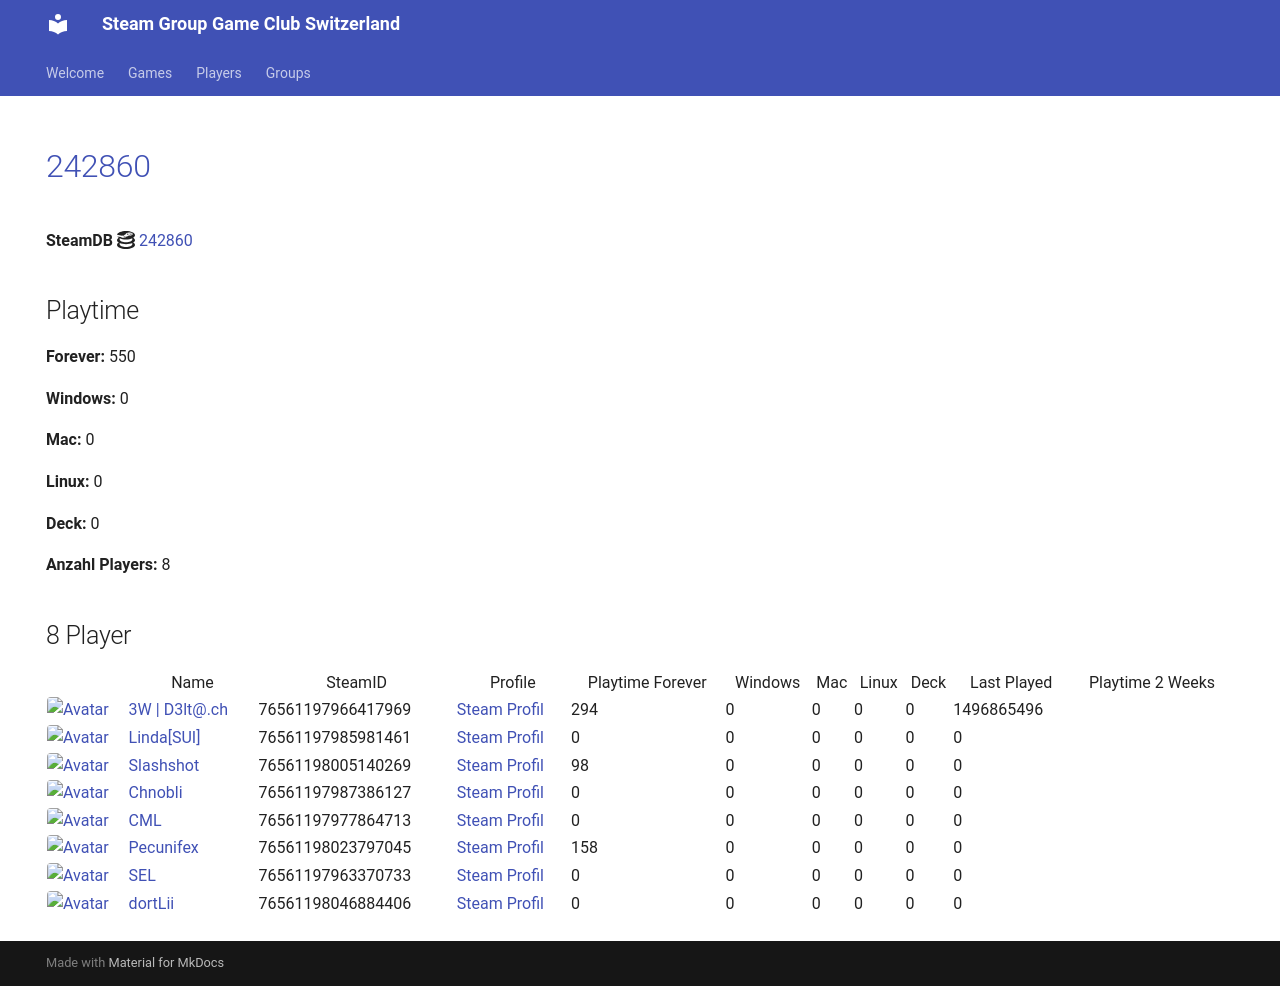

repository: Game-Club-Switzerland/steam.gameclub.ch · page: game/242860/index.html · generator: mkdocs

---
hide:
  - navigation
  - toc
---
# <a href="https://store.steampowered.com/app/242860">242860</a>

**SteamDB :simple-steamdb:** <a href="https://steamdb.info/app/242860">242860</a>

## Playtime

**Forever:** 550

**Windows:** 0

**Mac:** 0

**Linux:** 0

**Deck:** 0

**Anzahl Players:** 8
## 8 Player

<table id="charts-table" class="display" style="width:100%">
            <thead>
                <tr>
                    <th></th>
                    <th>Name</th>
                    <th>SteamID</th>
                    <th>Profile</th>
                    <th>Playtime Forever</th>
                    <th>Windows</th>
                    <th>Mac</th>
                    <th>Linux</th>
                    <th>Deck</th>
                    <th>Last Played</th>
                    <th>Playtime 2 Weeks</th>
                </tr>
            </thead>
            <tbody>
        <tr>
<td><a href="/player/76561197966417969" target="_blank" title="3W | D3lt@.ch"><img src="https://avatars.steamstatic.com/363ea361fc7ff2a14a2a780a5e15e66cee03e434_full.jpg" alt="Avatar" style="width:48px;height:48px;border-radius:4px;"></a></td><td><a href="/player/76561197966417969" target="_blank" title="3W | D3lt@.ch">3W | D3lt@.ch</a></td><td>76561197966417969</td><td><a href="https://steamcommunity.com/id/3wd3lta/" target="_blank">Steam Profil</a></td><td>294</td><td>0</td><td>0</td><td>0</td><td>0</td><td>1496865496</td><td></td></tr>
<tr>
<td><a href="/player/76561197985981461" target="_blank" title="Linda[SUI]"><img src="https://avatars.steamstatic.com/715689713a0bd4a947c884e2bfa8b8f2b124ea9d_full.jpg" alt="Avatar" style="width:48px;height:48px;border-radius:4px;"></a></td><td><a href="/player/76561197985981461" target="_blank" title="Linda[SUI]">Linda[SUI]</a></td><td>76561197985981461</td><td><a href="https://steamcommunity.com/profiles/76561197985981461/" target="_blank">Steam Profil</a></td><td>0</td><td>0</td><td>0</td><td>0</td><td>0</td><td>0</td><td></td></tr>
<tr>
<td><a href="/player/76561198005140269" target="_blank" title="Slashshot"><img src="https://avatars.steamstatic.com/dcd2136652dc32498f221d8262950cef8c08e38a_full.jpg" alt="Avatar" style="width:48px;height:48px;border-radius:4px;"></a></td><td><a href="/player/76561198005140269" target="_blank" title="Slashshot">Slashshot</a></td><td>76561198005140269</td><td><a href="https://steamcommunity.com/id/Slashshot93/" target="_blank">Steam Profil</a></td><td>98</td><td>0</td><td>0</td><td>0</td><td>0</td><td>0</td><td></td></tr>
<tr>
<td><a href="/player/76561197987386127" target="_blank" title="Chnobli"><img src="https://avatars.steamstatic.com/3141d19096a1e3bfb9163590d1aee7a277a408ee_full.jpg" alt="Avatar" style="width:48px;height:48px;border-radius:4px;"></a></td><td><a href="/player/76561197987386127" target="_blank" title="Chnobli">Chnobli</a></td><td>76561197987386127</td><td><a href="https://steamcommunity.com/profiles/76561197987386127/" target="_blank">Steam Profil</a></td><td>0</td><td>0</td><td>0</td><td>0</td><td>0</td><td>0</td><td></td></tr>
<tr>
<td><a href="/player/76561197977864713" target="_blank" title="CML"><img src="https://avatars.steamstatic.com/a52dfe7d3ee19120d8b9b8722f269d6aeb35bd93_full.jpg" alt="Avatar" style="width:48px;height:48px;border-radius:4px;"></a></td><td><a href="/player/76561197977864713" target="_blank" title="CML">CML</a></td><td>76561197977864713</td><td><a href="https://steamcommunity.com/profiles/76561197977864713/" target="_blank">Steam Profil</a></td><td>0</td><td>0</td><td>0</td><td>0</td><td>0</td><td>0</td><td></td></tr>
<tr>
<td><a href="/player/76561198046884406" target="_blank" title="dortLii"><img src="https://avatars.steamstatic.com/590ad64cb45408ba7fbcff9c04381c55886614e0_full.jpg" alt="Avatar" style="width:48px;height:48px;border-radius:4px;"></a></td><td><a href="/player/76561198046884406" target="_blank" title="dortLii">dortLii</a></td><td>76561198046884406</td><td><a href="https://steamcommunity.com/profiles/76561198046884406/" target="_blank">Steam Profil</a></td><td>0</td><td>0</td><td>0</td><td>0</td><td>0</td><td>0</td><td></td></tr>
<tr>
<td><a href="/player/76561198023797045" target="_blank" title="Pecunifex"><img src="https://avatars.steamstatic.com/e0d1bc9b6c9f8586c23338164259a9fa1567b842_full.jpg" alt="Avatar" style="width:48px;height:48px;border-radius:4px;"></a></td><td><a href="/player/76561198023797045" target="_blank" title="Pecunifex">Pecunifex</a></td><td>76561198023797045</td><td><a href="https://steamcommunity.com/id/Pecunifex/" target="_blank">Steam Profil</a></td><td>158</td><td>0</td><td>0</td><td>0</td><td>0</td><td>0</td><td></td></tr>
<tr>
<td><a href="/player/76561197963370733" target="_blank" title="SEL"><img src="https://avatars.steamstatic.com/6194fad493f4a82b2a3bc107c4e6c55299290c01_full.jpg" alt="Avatar" style="width:48px;height:48px;border-radius:4px;"></a></td><td><a href="/player/76561197963370733" target="_blank" title="SEL">SEL</a></td><td>76561197963370733</td><td><a href="https://steamcommunity.com/id/BGCSEL/" target="_blank">Steam Profil</a></td><td>0</td><td>0</td><td>0</td><td>0</td><td>0</td><td>0</td><td></td></tr>
</tbody>
</table>
